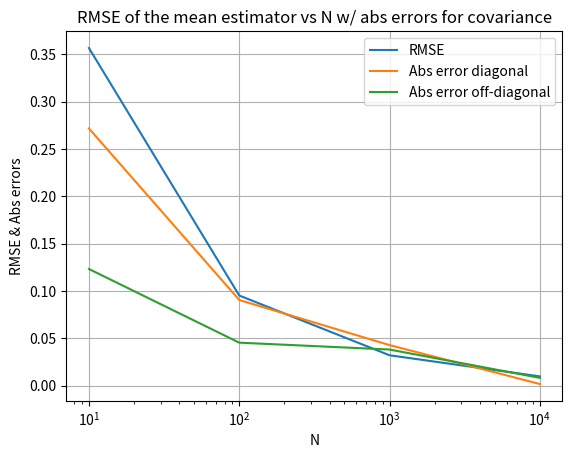

This figure's Python source:
import numpy as np
import matplotlib.pyplot as plt

if __name__ == '__main__':
    # distribution and sampling definition
    N = np.array([10,100,1000,10000])
    mu = np.array([-0.4,1.1])
    cov_matrix = np.array([[1,0.4],[0.4,1]])
    mu_est = np.zeros(np.shape(mu))
    cov_est = np.zeros(np.shape(cov_matrix))
    rmse_res = np.zeros(np.shape(N))
    abs_error_diag = np.zeros(np.shape(N))
    abs_error_off_diag = np.zeros(np.shape(N))
    
    for n in N:
        samples = np.random.multivariate_normal(mu,cov_matrix,n)
        # Monte carlo mean estimator
        mu_est[0] = np.sum(samples[:,0])/n
        mu_est[1] = np.sum(samples[:,1])/n
        # Monte carlo covariance estimator
        cov_est[0, 0] = np.sum((samples[:,0]-mu_est[0])*(samples[:,0]-mu_est[0]))/(n-1)
        cov_est[1, 1] = np.sum((samples[:,1]-mu_est[1])*(samples[:,1]-mu_est[1]))/(n-1)
        cov_est[0, 1] = np.sum((samples[:,0]-mu_est[0])*(samples[:,1]-mu_est[1]))/(n-1)
        cov_est[1, 0] = cov_est[0, 1]
        print(f'For N = {n}, mu_est = {mu_est}, cov_est = {cov_est}')
        rmse = np.sqrt((1/(n-1)*np.sum(np.power(samples[:,0]-mu_est[0],2)))/n) # for the first dimension only
        rmse_res[np.where(N==n)] = rmse
        abs_error_diag[np.where(N==n)] = np.abs(cov_est[0,0]-cov_matrix[0,0])
        abs_error_off_diag[np.where(N==n)] = np.abs(cov_est[0,1]-cov_matrix[0,1])

    fig = plt.figure()
    plt.plot(N,rmse_res, label='RMSE')
    plt.plot(N,abs_error_diag, label='Abs error diagonal')
    plt.plot(N,abs_error_off_diag, label='Abs error off-diagonal')
    plt.xscale('log')
    plt.title('RMSE of the mean estimator vs N w/ abs errors for covariance')
    plt.xlabel('N')
    plt.ylabel('RMSE & Abs errors')
    plt.grid()
    plt.legend()
    fig.savefig('assignment_3.1_rmse.png', dpi=fig.dpi)
